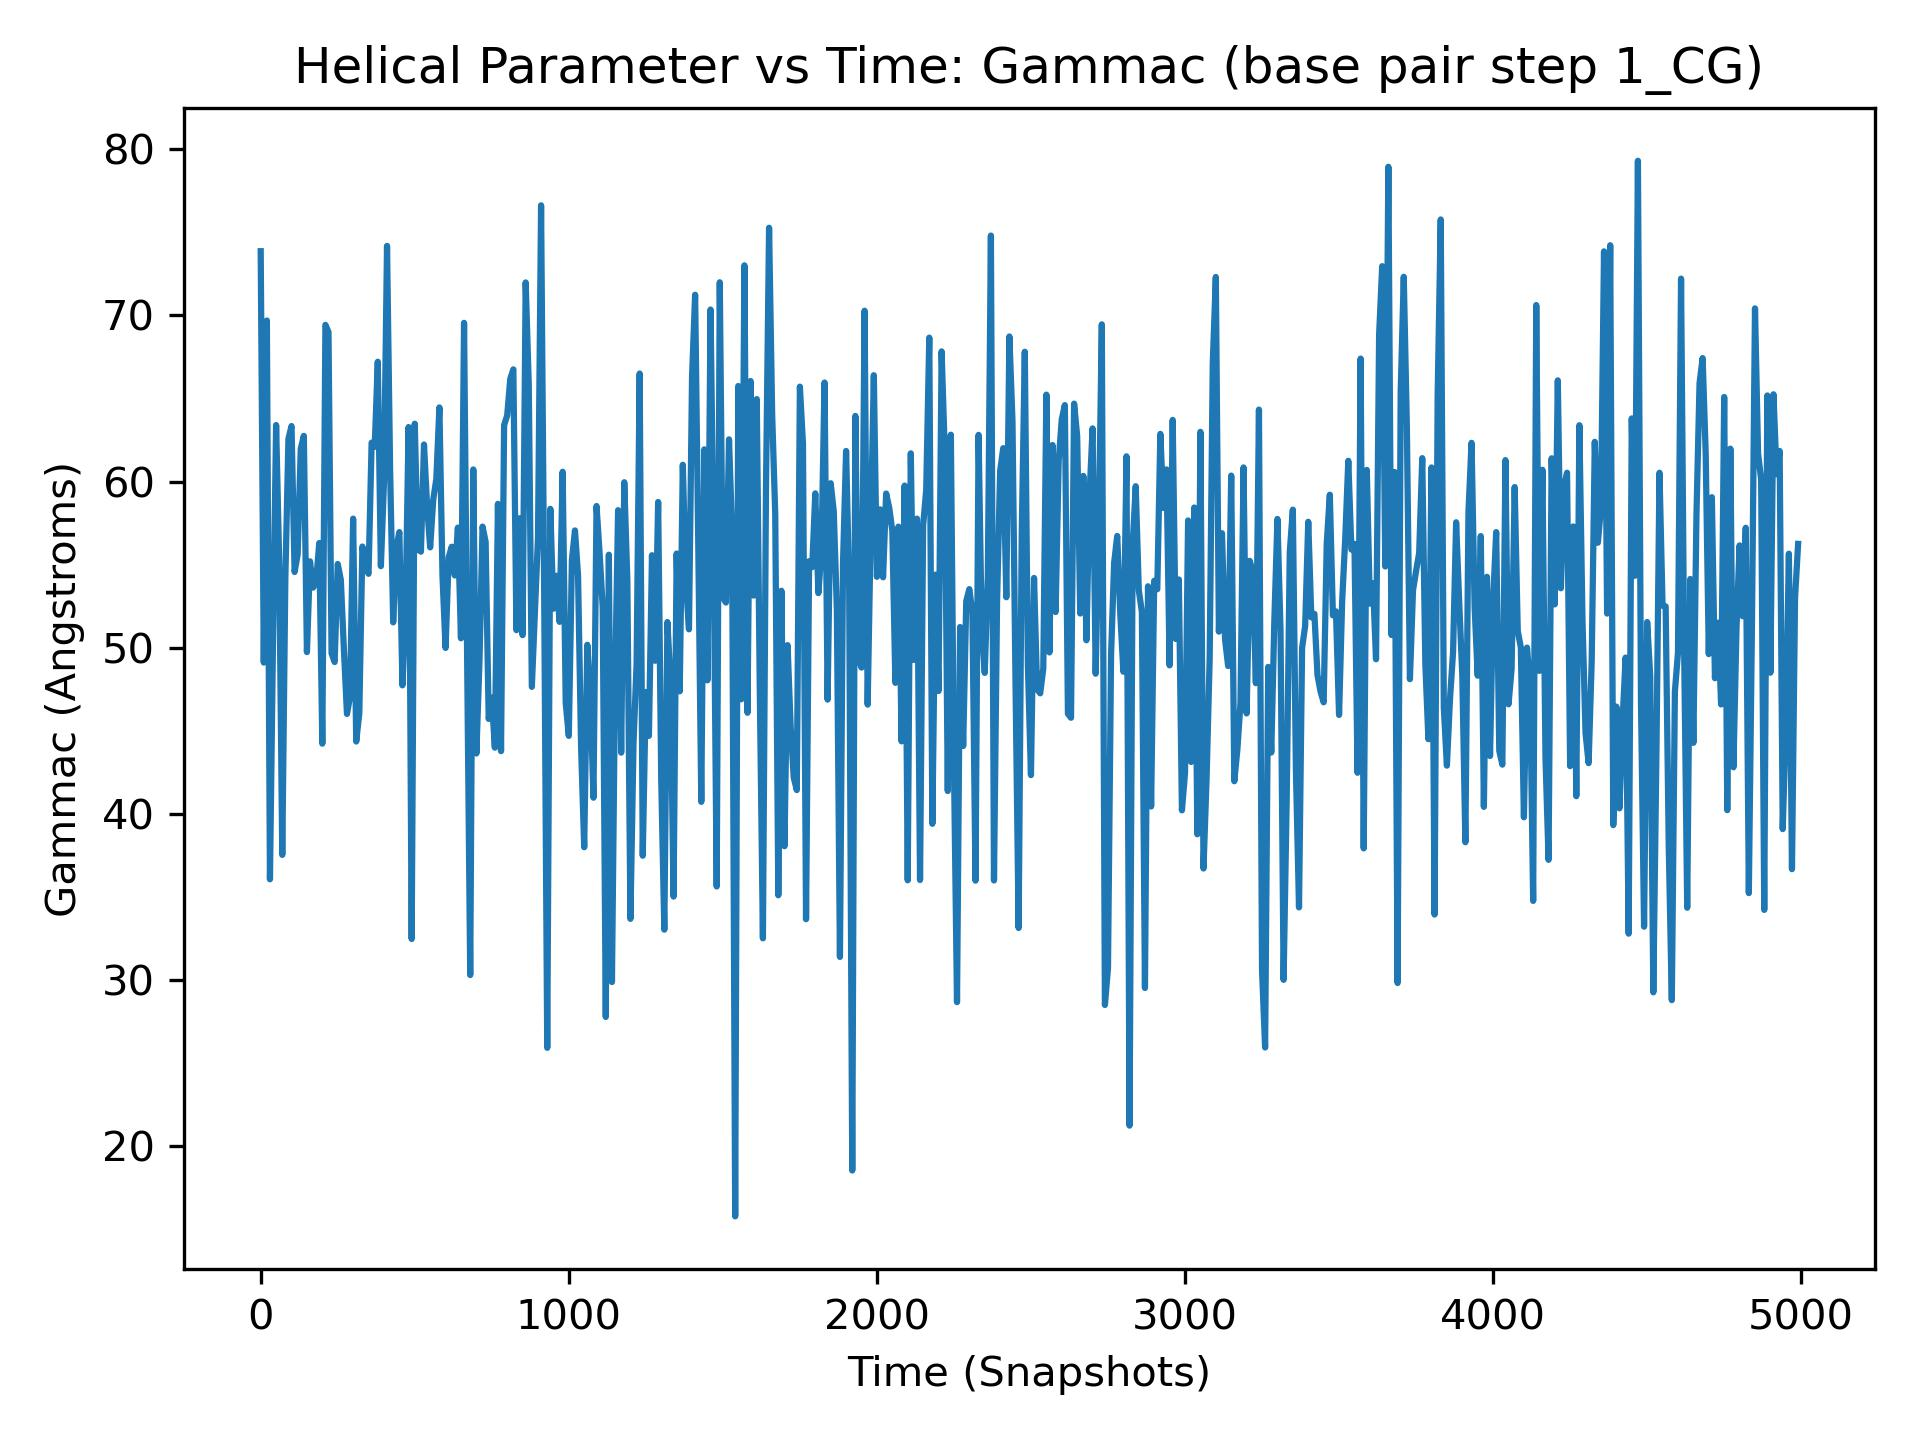

Source data for this figure (header and first rows):
, 1_CG
0, 73.86
1, 49.81
2, 75.58
3, 62.23
4, 58.13
5, 52.83
6, 59.58
7, 52.46
8, 57.58
9, 52.61
10, 49.11
11, 57.83
12, 56.23
13, 53.15
14, 53.78
15, 61.83
16, 61.21
17, 37.59
18, 66.45
19, 56.66
20, 69.69
21, 49.47
22, 37.59
23, 48.34
24, 47.8
25, 31.31
26, 46.34
27, 76.16
28, 43.5
29, 52.72
30, 36.07
31, 44.25
32, 55.51
33, 40.51
34, 51.57
35, 51.95
36, 62.72
37, 55.0
38, 56.28
39, 59.26
40, 50.54
41, 47.45
42, 62.28
43, 48.29
44, 46.63
45, 55.61
46, 49.67
47, 42.08
48, 48.68
49, 55.78
50, 63.4
51, 68.11
52, 42.68
53, 55.77
54, 47.08
55, 52.39
56, 47.85
57, 36.0
58, 66.09
59, 38.61
... 4,940 more rows
